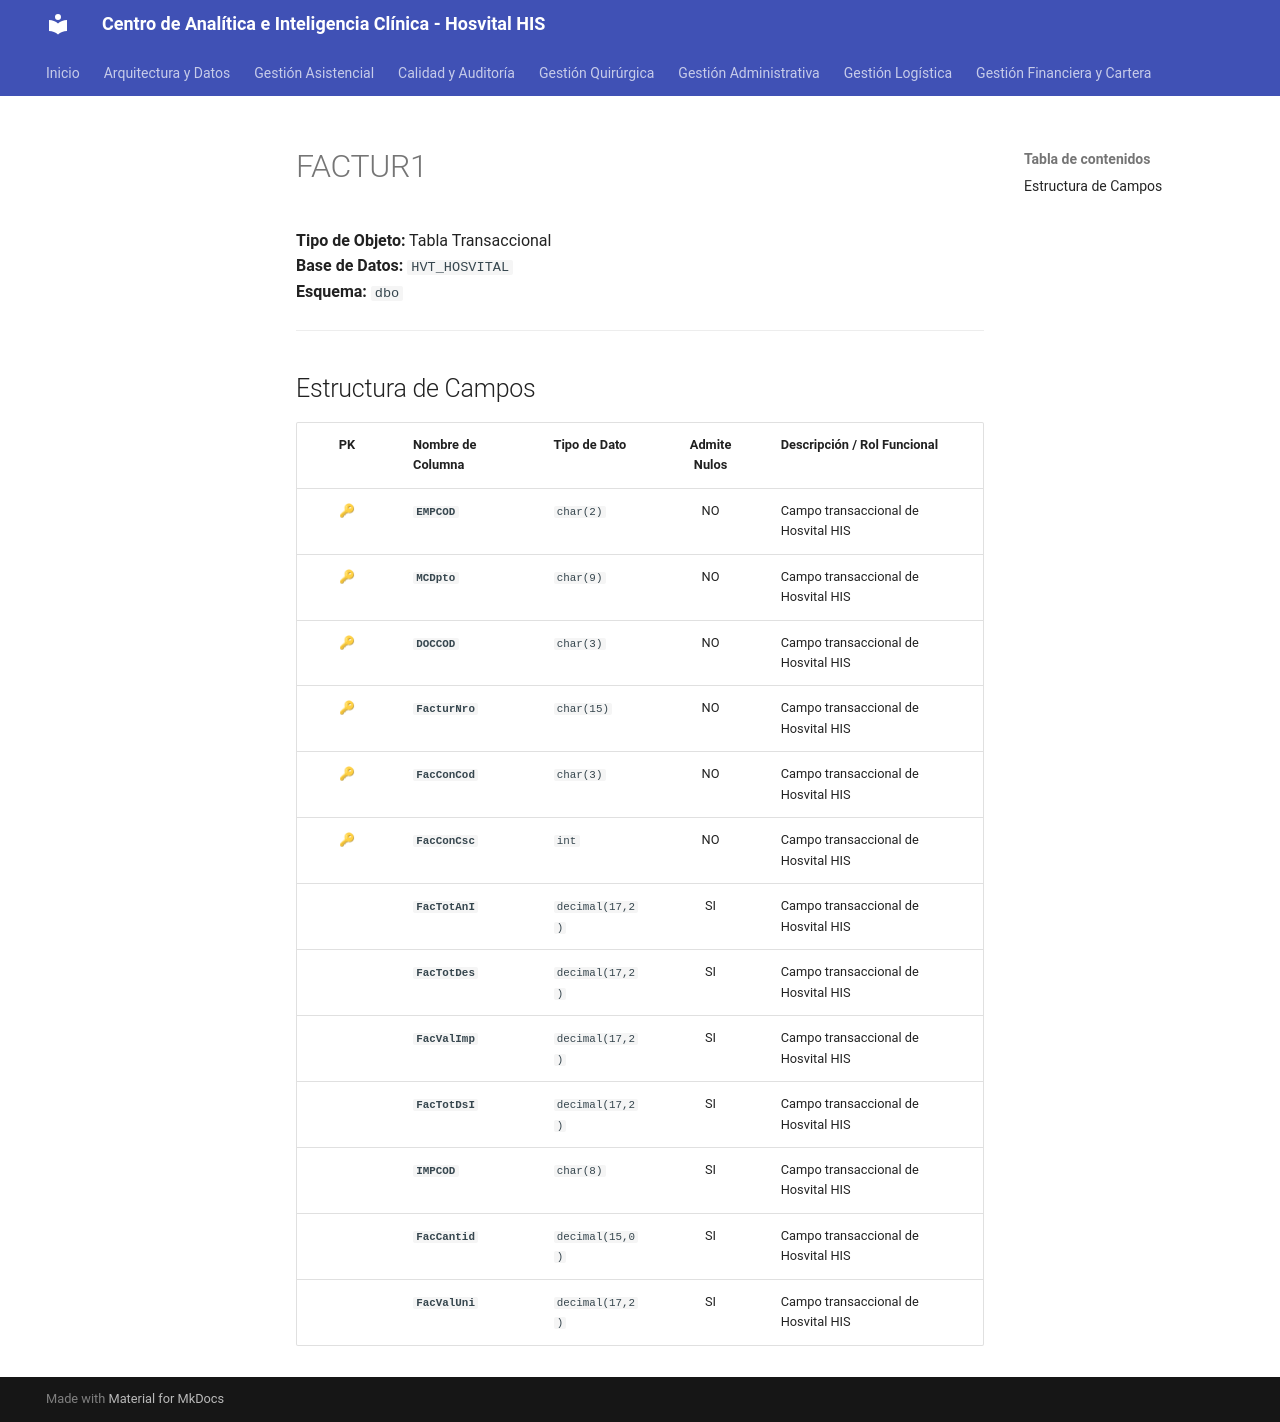

repository: SoporteSaludtech/superset-docs · page: diccionario-general/FACTUR1/index.html · generator: mkdocs

# FACTUR1

**Tipo de Objeto:** Tabla Transaccional  
**Base de Datos:** `HVT_HOSVITAL`  
**Esquema:** `dbo`

---

## Estructura de Campos

| PK | Nombre de Columna | Tipo de Dato | Admite Nulos | Descripción / Rol Funcional |
| :-: | :--- | :--- | :-: | :--- |
| 🔑 | **`EMPCOD`** | `char(2)` | NO | Campo transaccional de Hosvital HIS |
| 🔑 | **`MCDpto`** | `char(9)` | NO | Campo transaccional de Hosvital HIS |
| 🔑 | **`DOCCOD`** | `char(3)` | NO | Campo transaccional de Hosvital HIS |
| 🔑 | **`FacturNro`** | `char(15)` | NO | Campo transaccional de Hosvital HIS |
| 🔑 | **`FacConCod`** | `char(3)` | NO | Campo transaccional de Hosvital HIS |
| 🔑 | **`FacConCsc`** | `int` | NO | Campo transaccional de Hosvital HIS |
|  | **`FacTotAnI`** | `decimal(17,2)` | SI | Campo transaccional de Hosvital HIS |
|  | **`FacTotDes`** | `decimal(17,2)` | SI | Campo transaccional de Hosvital HIS |
|  | **`FacValImp`** | `decimal(17,2)` | SI | Campo transaccional de Hosvital HIS |
|  | **`FacTotDsI`** | `decimal(17,2)` | SI | Campo transaccional de Hosvital HIS |
|  | **`IMPCOD`** | `char(8)` | SI | Campo transaccional de Hosvital HIS |
|  | **`FacCantid`** | `decimal(15,0)` | SI | Campo transaccional de Hosvital HIS |
|  | **`FacValUni`** | `decimal(17,2)` | SI | Campo transaccional de Hosvital HIS |
